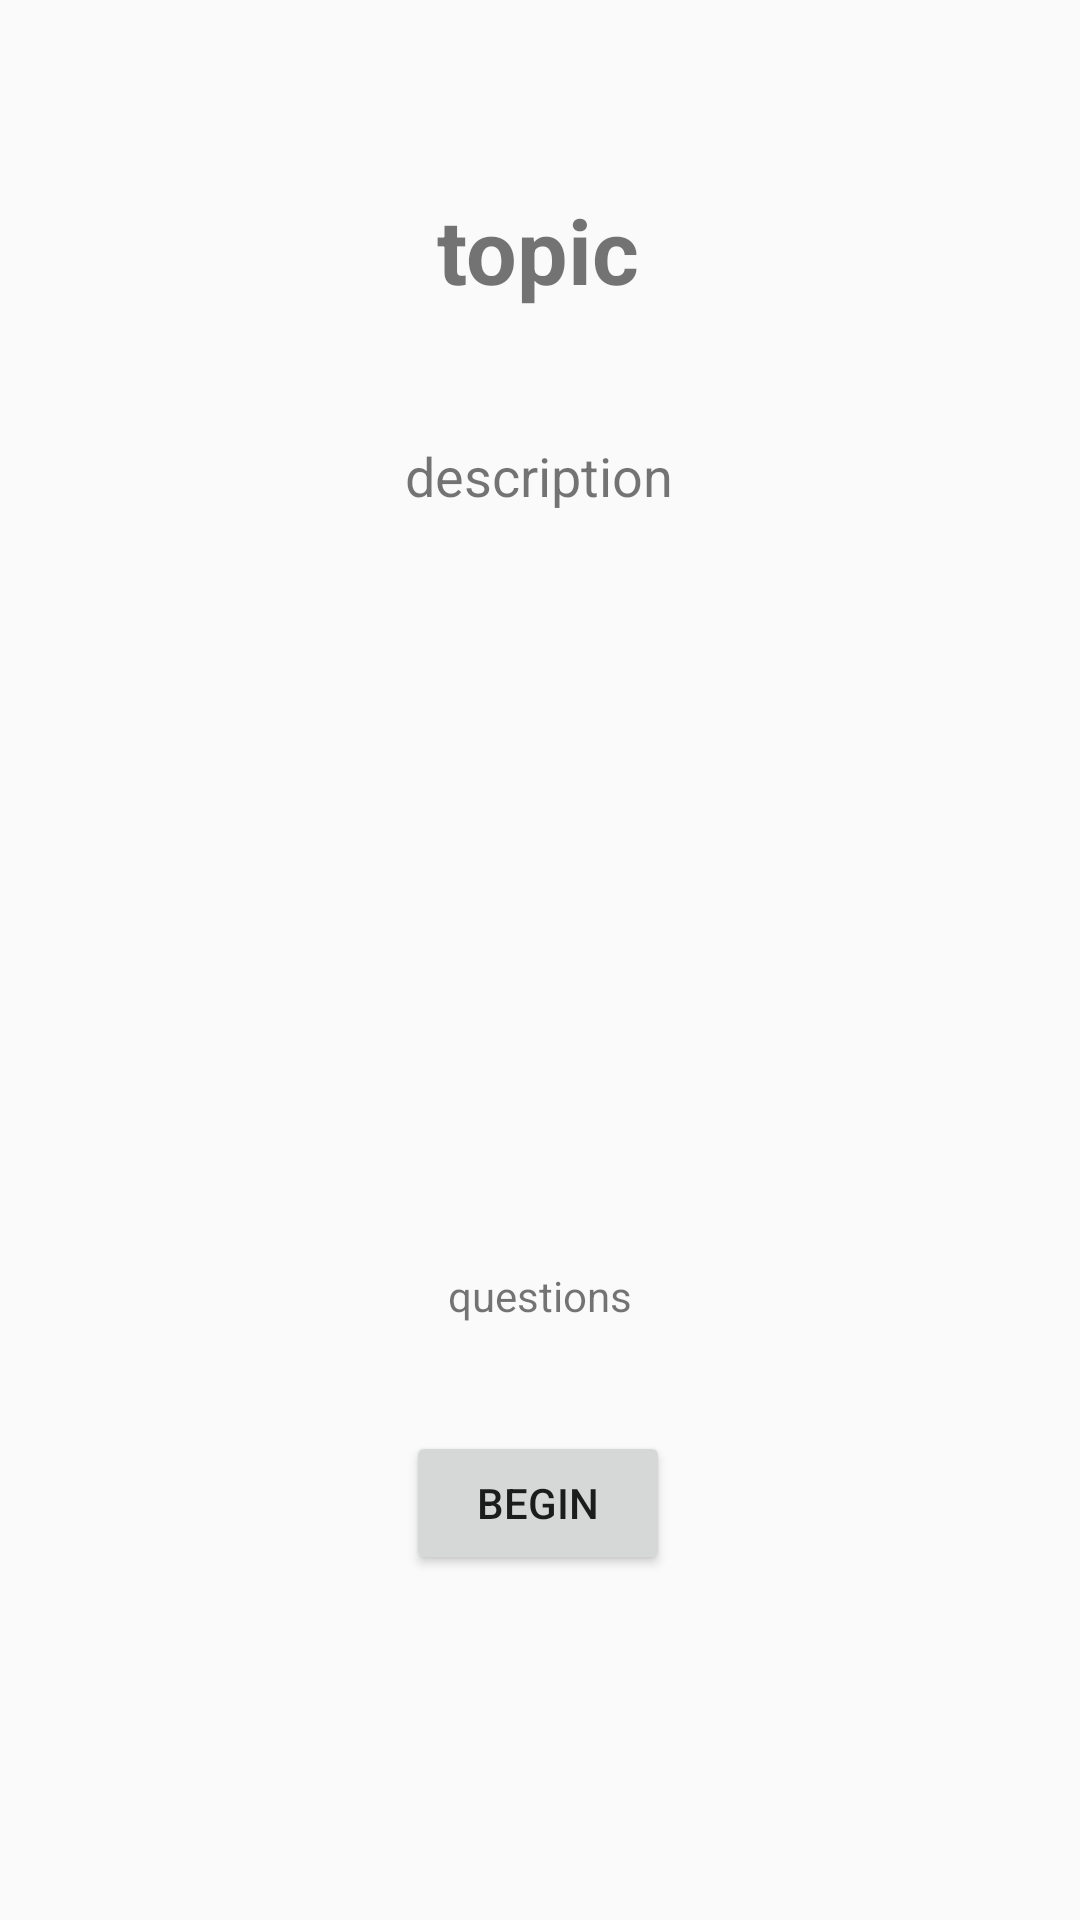

Layout XML and referenced resources for this Android screen:
<!-- AndroidManifest.xml: application theme Theme.QuizDroid -->
<!-- res/layout/activity_overview.xml -->
<?xml version="1.0" encoding="utf-8"?>
<androidx.constraintlayout.widget.ConstraintLayout xmlns:android="http://schemas.android.com/apk/res/android"
    xmlns:app="http://schemas.android.com/apk/res-auto"
    xmlns:tools="http://schemas.android.com/tools"
    android:id="@+id/main"
    android:layout_width="match_parent"
    android:layout_height="match_parent"
    tools:context=".Overview">

    <TextView
        android:id="@+id/topicName"
        android:layout_width="wrap_content"
        android:layout_height="wrap_content"
        android:text="topic"
        android:textSize="30sp"
        android:textStyle="bold"
        app:layout_constraintBottom_toBottomOf="parent"
        app:layout_constraintEnd_toEndOf="parent"
        app:layout_constraintHorizontal_bias="0.498"
        app:layout_constraintStart_toStartOf="parent"
        app:layout_constraintTop_toTopOf="parent"
        app:layout_constraintVertical_bias="0.105" />

    <TextView
        android:id="@+id/description"
        android:layout_width="300dp"
        android:layout_height="130dp"
        android:gravity="center_horizontal"
        android:text="description"
        android:textSize="18sp"
        app:layout_constraintBottom_toBottomOf="parent"
        app:layout_constraintEnd_toEndOf="parent"
        app:layout_constraintHorizontal_bias="0.495"
        app:layout_constraintStart_toStartOf="parent"
        app:layout_constraintTop_toBottomOf="@+id/topicName"
        app:layout_constraintVertical_bias="0.106" />

    <TextView
        android:id="@+id/questionTotal"
        android:layout_width="wrap_content"
        android:layout_height="wrap_content"
        android:text="questions"
        android:textSize="14sp"
        app:layout_constraintBottom_toBottomOf="parent"
        app:layout_constraintEnd_toEndOf="parent"
        app:layout_constraintStart_toStartOf="parent"
        app:layout_constraintTop_toBottomOf="@+id/description"
        app:layout_constraintVertical_bias="0.424" />

    <Button
        android:id="@+id/startButton"
        android:layout_width="wrap_content"
        android:layout_height="wrap_content"
        android:text="@string/begin"
        app:layout_constraintBottom_toBottomOf="parent"
        app:layout_constraintEnd_toEndOf="parent"
        app:layout_constraintHorizontal_bias="0.498"
        app:layout_constraintStart_toStartOf="parent"
        app:layout_constraintTop_toBottomOf="@+id/questionTotal"
        app:layout_constraintVertical_bias="0.236" />
</androidx.constraintlayout.widget.ConstraintLayout>
<!-- resources referenced by this layout -->
<resources>
  <string name="begin">Begin</string>
  <style name="Theme.QuizDroid" parent="Base.Theme.QuizDroid" />
  <style name="Base.Theme.QuizDroid" parent="Theme.AppCompat.DayNight">
          
          <item name="colorPrimary">#8e58f0</item>  
          <item name="colorPrimaryDark">#8e58f0</item>  
          <item name="colorAccent">@color/white</item>  
      </style>
  <!-- not gathered from this repository: default colours our renderer supplied (Android Studio template values) -->
  <color name="white">#FFFFFFFF</color>
</resources>
